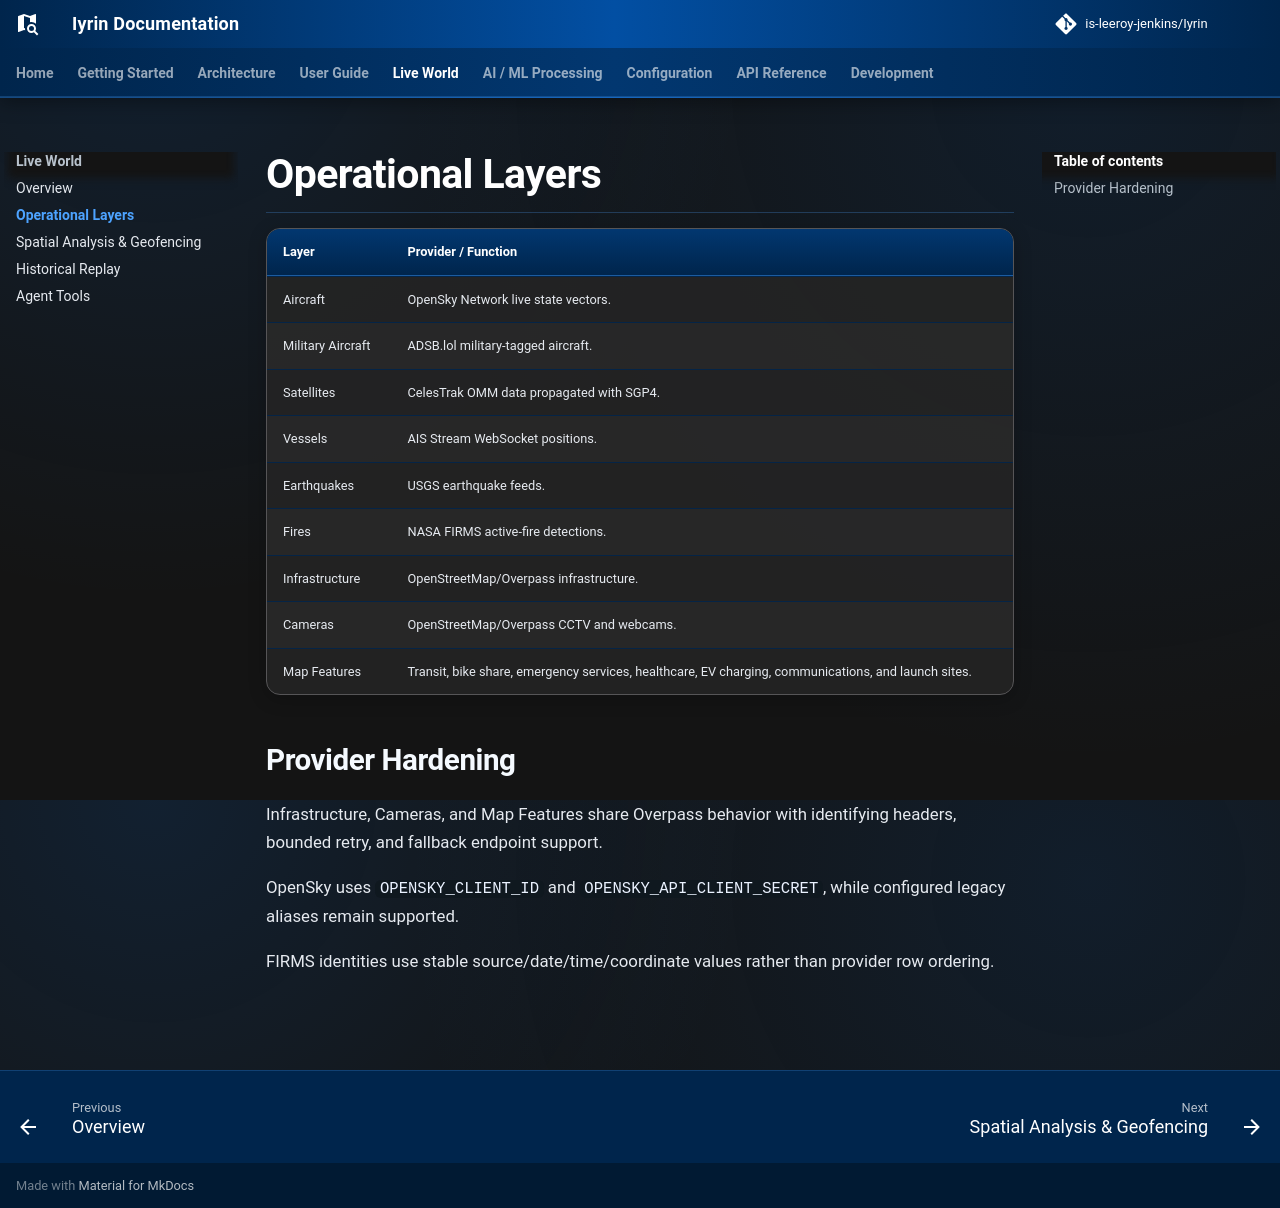

repository: is-leeroy-jenkins/Iyrin · page: live-world/layers/index.html · generator: mkdocs

# Operational Layers

| Layer | Provider / Function |
|---|---|
| Aircraft | OpenSky Network live state vectors. |
| Military Aircraft | ADSB.lol military-tagged aircraft. |
| Satellites | CelesTrak OMM data propagated with SGP4. |
| Vessels | AIS Stream WebSocket positions. |
| Earthquakes | USGS earthquake feeds. |
| Fires | NASA FIRMS active-fire detections. |
| Infrastructure | OpenStreetMap/Overpass infrastructure. |
| Cameras | OpenStreetMap/Overpass CCTV and webcams. |
| Map Features | Transit, bike share, emergency services, healthcare, EV charging, communications, and launch sites. |

## Provider Hardening

Infrastructure, Cameras, and Map Features share Overpass behavior with identifying headers, bounded retry, and fallback endpoint support.

OpenSky uses `OPENSKY_CLIENT_ID` and `OPENSKY_API_CLIENT_SECRET`, while configured legacy aliases remain supported.

FIRMS identities use stable source/date/time/coordinate values rather than provider row ordering.
